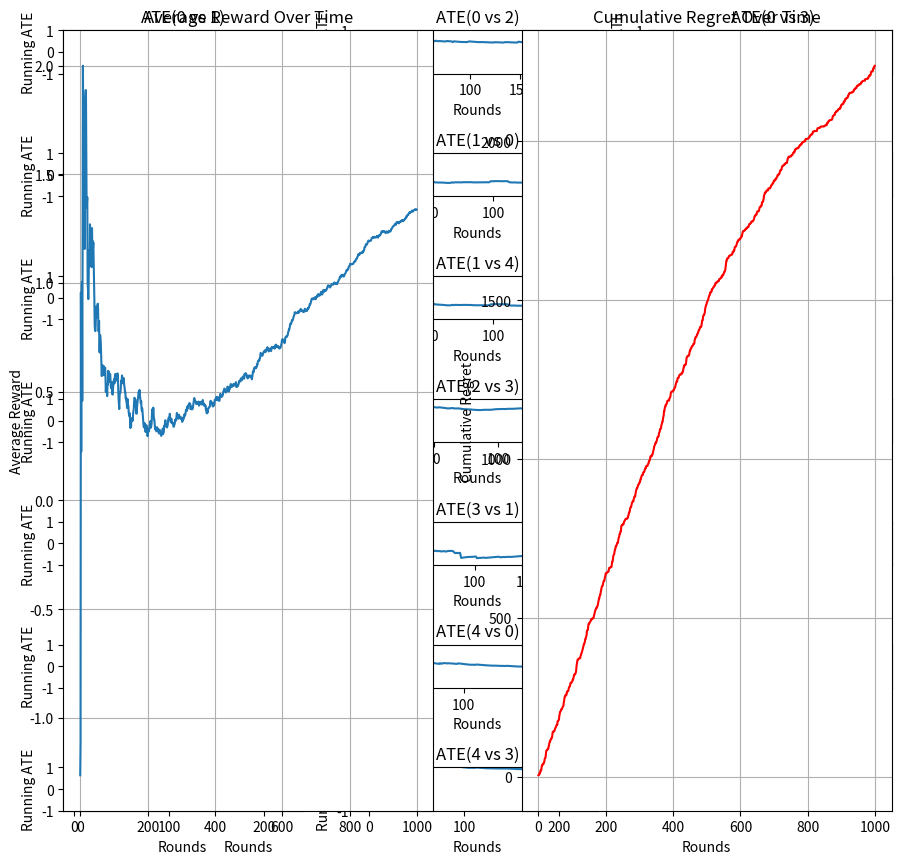

Source code (Python):
# -*- coding: utf-8 -*-
import sys
import math
import numpy as np
import matplotlib.pyplot as plt

class LinEXP3E:
    """
    Implementation of the RealLinEXP3 (Realizable Linear Exponential-weight algorithm for Exploration and Exploitation) algorithm
    for the adversarial multi-armed bandit problem with additions for ATE (Average Treatment Effect) estimation.

    Parameters:
    -----------
    n_arms : int
        Number of arms/actions
    gamma : float
        Exploration parameter (0 <= gamma <= 1)
    eta : float, optional
        Learning rate. If None, it's set to sqrt(ln(n_arms)/(n_arms*T)) where T is n_rounds
    n_rounds : int, optional
        Number of rounds. Used to set eta if not provided explicitly
    context_dimension : int
        Context dimension
    """

    def __init__(self, n_arms, gamma, context_dimension, eta=None, n_rounds=None):
        self.n_arms = n_arms # Number of arms (K)
        self.gamma = gamma # Exploration parameter
        self.context_dimension = context_dimension
        self.reward_estimator_IPW = {a: [] for a in range(self.n_arms)} # list of individual IPW reward values per round
        self.ATE_matrix = {
            a: {b: [] for b in range(self.n_arms) if b != a}
            for a in range(self.n_arms)
        }

        self.R_hat = np.zeros(self.n_arms) # running estimate of cumulative rewards per arm

        # Set learning rate if not provided
        if eta is None:
            if n_rounds is None:
                raise ValueError("If eta is not provided, n_rounds must be specified")
            if n_rounds <= 0:
                raise ValueError("n_rounds must be greater than zero")
            self.eta = np.sqrt(np.log(n_arms) / (n_arms * n_rounds))
        else:
            self.eta = eta

        # Set reward vector
        self.reward_estimator = np.zeros((n_arms, context_dimension)) # Shape (K, d)


    def get_weights(self, context):
        """
        Observe the current context vector (X_t) and for all a, set weights
        """
        # [redacted]
        scores = np.array([
            np.dot(context, self.reward_estimator[a]) for a in range(self.n_arms)
        ])

        weights = np.exp(self.eta * scores)

        return weights


    def draw_action(self, context):
        """
        Draw an arm (A_t) from the policy based on pi(a|X_t) using context
        """
        weights = self.get_weights(context)
        # [redacted]
        # [redacted]
        probs = (1-self.gamma) * weights / np.sum(weights) + (self.gamma / self.n_arms)

        arm = int(np.random.choice(self.n_arms, p=probs))

        # Return chosen arm and observe its probability distribution given context
        return arm
    
    def get_action_probs(self, context):
        """
        Return softmax probabilities over contextual scores since get_weights gives exponentiated scores.
        Returns all probabilities for each arm in a single array.
        """

        weights = self.get_weights(context)
        probs = weights / np.sum(weights)
        return probs
    

    def get_action_probability(self, context, arm):
        """
        Wrapper function to return π(a | x_t) for a given context and arm,
        using the same policy as draw_action (EXP3-style with gamma smoothing).
        """
        return self.get_action_probs(context)[arm]
    

    def update_real_lin_exp3_reward_estimator(self,context,M,arm,reward):
        """
        Return reward estimator based on current context and arm.

        Parameters
        ----------
        context : np.ndarray
            Context vector observed at current round.
        M : int
            Number of resampling iterations.
        arm : int
            Action selected by the agent.
        reward : float
            Observed reward for the selected action.
        """
        # Matrix Geometrix Resampling
        d = self.context_dimension
        beta = 1 / (2 * np.linalg.norm(context)**2)
        I = np.eye(d)
        A_k = I
        Sigma_hat_plus = beta * I

        for k in range(M):
            # draw context matrix from D
            x_k = np.random.randn(d)

            # select action from probs using context matrix
            a_k = self.draw_action(x_k)

            if a_k == arm:
                # compute B_k,a
                B_k = np.outer(x_k, x_k)

                # compute A_k,a
                A_k = A_k @ (I - beta * B_k)

                # return MGR estimator (context-aware covariance estimate)
                Sigma_hat_plus += beta * A_k

        # Calculate reward estimator using context just learned
        reward_estimator = Sigma_hat_plus @ context * reward
        self.reward_estimator[arm] += reward_estimator

        # Get probability for given arm given context
        prob = self.get_action_probability(context, arm)
       
        # do IPW to adjust reward  based on how likely action was selected since we don't see reward of both arms at once
        inv_propensity = 1.0 / max(prob, 1e-6) # 1/pi[arm]
        ipw_reward = reward_estimator * inv_propensity # do IPW with contextual reward estimate
        
        # keep a running list to check convergence
        self.reward_estimator_IPW[arm].append(ipw_reward) # list of individual IPW reward values per round, not contextual

        for other_arm in range(self.n_arms): # loop through all other arms
            if other_arm == arm: # other than just-pulled one
                continue
            if self.reward_estimator_IPW[other_arm]: # only if we have data for comparison
                other_mean = np.mean(self.reward_estimator_IPW[other_arm]) # pull mean IPW reward for other arm
                ate = ipw_reward - other_mean # compare it to reward of current arm
                self.ATE_matrix[arm][other_arm].append(ate) # update ATE data structure accordingly

        # return reward estimator
        return reward_estimator # define another self.reward_estimator_IPW, compute all pairwise differences.
        """
        Vector of length k choose 2, each facilitates hypothesis testing that arm A versus arm A^ is 
        better or worse for all pairs. If ATE converges to 0, reject null hypothesis.
        attribute for IPW'd estimate (*1/pi[arm])
        maintain data structure for ATE for all arms, expect each entry to converge to a constant.
        """


def plot_ate_convergence(agent):
    n_arms = agent.n_arms
    arm_pairs = [(a, b) for a in range(n_arms) for b in range(n_arms) if a != b]

    n_plots = len(arm_pairs)
    n_cols = 3  # for width
    n_rows = math.ceil(n_plots / n_cols)

    fig, axes = plt.subplots(n_rows, n_cols, figsize=(3 * n_cols, 1.25 * n_rows))
    axes = axes.flatten() # in case it is 2-D array

    global_min = -1
    global_max = 1

    for idx, (a, b) in enumerate(arm_pairs):
        ates = agent.ATE_matrix[a][b]
        if len(ates) > 0:
            running_avg = [np.mean(ates[:i+1]) for i in range(len(ates))]
            axes[idx].plot(running_avg)
            axes[idx].set_ylim(global_min, global_max)
            axes[idx].set_title(f"ATE({a} vs {b})")
            axes[idx].set_xlabel("Rounds")
            axes[idx].set_ylabel("Running ATE")
        else:
            axes[idx].text(0.5, 0.5, 'No Data', ha='center')
            axes[idx].set_xticks([])
            axes[idx].set_yticks([])

    # hide any leftover empty subplots
    for j in range(idx + 1, len(axes)):
        axes[j].axis('off')

    plt.tight_layout()
    plt.show()


if __name__ == "__main__":
    # Parameters
    n_arms = 5
    context_dim = 10
    gamma = 0.1
    horizon = 1000
    M = 10  # MGR samples

    # True unknown reward parameters (one per arm)
    true_theta = np.random.randn(n_arms, context_dim)

    # Initialize LinEXP3 agent
    agent = LinEXP3E(n_arms=n_arms, gamma=gamma, context_dimension=context_dim, n_rounds=horizon)

    # Tracking performance
    total_reward = 0
    total_regret = 0
    rewards_per_round = []
    regret_per_round = []

    for t in range(horizon):
        # Generate random context (from D ~ N(0, I))
        
        context = np.random.randn(context_dim)

        # Choose action
        arm = agent.draw_action(context)
        # print(arm)

        # Compute reward from true linear model + noise
        reward = np.dot(true_theta[arm], context) + np.random.normal(0, 0.1)  # noise std = 0.1

        # Compute optimal reward for regret tracking
        optimal_reward = np.max([np.dot(theta, context) for theta in true_theta])
        regret = optimal_reward - reward

        # Update LinEXP3
        agent.update_real_lin_exp3_reward_estimator(context, M=M, arm=arm, reward=reward)

        # Track performance
        total_reward += reward
        total_regret += regret
        
        rewards_per_round.append(total_reward / (t + 1))
        regret_per_round.append(total_regret)
        avg_regret_per_round = [r / (t+1) for t, r in enumerate(regret_per_round)]

    plot_ate_convergence(agent)

    # Average reward
    plt.subplot(1, 2, 1)
    plt.plot(rewards_per_round)
    plt.title("Average Reward Over Time")
    plt.xlabel("Rounds")
    plt.ylabel("Average Reward")
    plt.grid(True)

    # Cumulative regret
    plt.subplot(1, 2, 2)
    plt.plot(regret_per_round, color='red')
    plt.title("Cumulative Regret Over Time")
    plt.xlabel("Rounds")
    plt.ylabel("Cumulative Regret")
    plt.grid(True)

    plt.tight_layout()
    plt.show()

